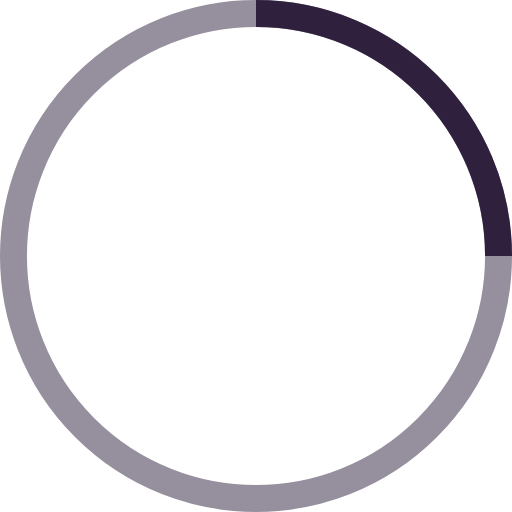
t = 0.00 s
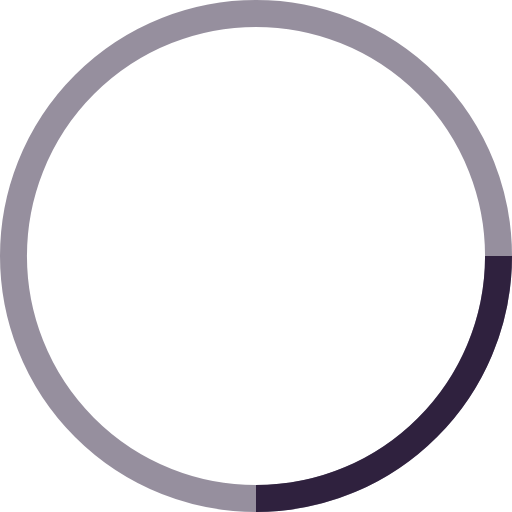
t = 0.25 s
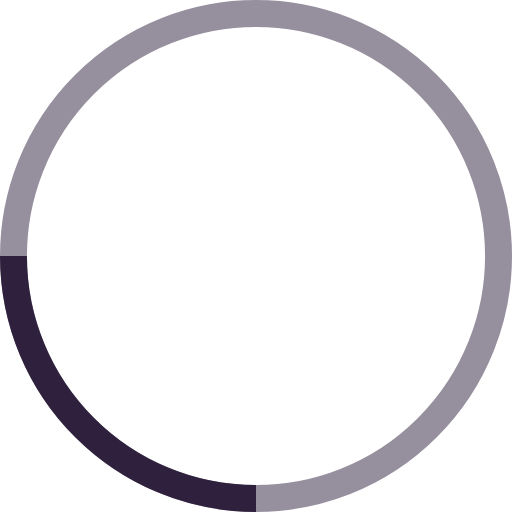
t = 0.50 s
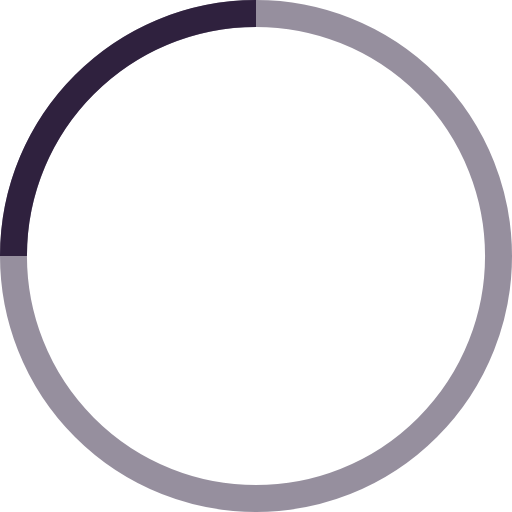
t = 0.75 s

The animated SVG that drew these frames (rendered in a browser with its animation timeline set to each time). Animation: 1 SMIL element (animateTransform=1); one cycle of 1.00 s, repeats indefinitely.

<!-- By Sam Herbert (@sherb), for everyone. More @ http://goo.gl/7AJzbL -->
<svg width="38" height="38" viewBox="0 0 38 38"
  xmlns="http://www.w3.org/2000/svg" stroke="#2F213E">
  <g fill="none" fill-rule="evenodd">
    <g transform="translate(1 1)" stroke-width="2">
      <circle stroke-opacity=".5" cx="18" cy="18" r="18"/>
      <path d="M36 18c0-9.94-8.06-18-18-18">
        <animateTransform attributeName="transform" type="rotate" from="0 18 18" to="360 18 18" dur="1s" repeatCount="indefinite"/>
      </path>
    </g>
  </g>
</svg>
